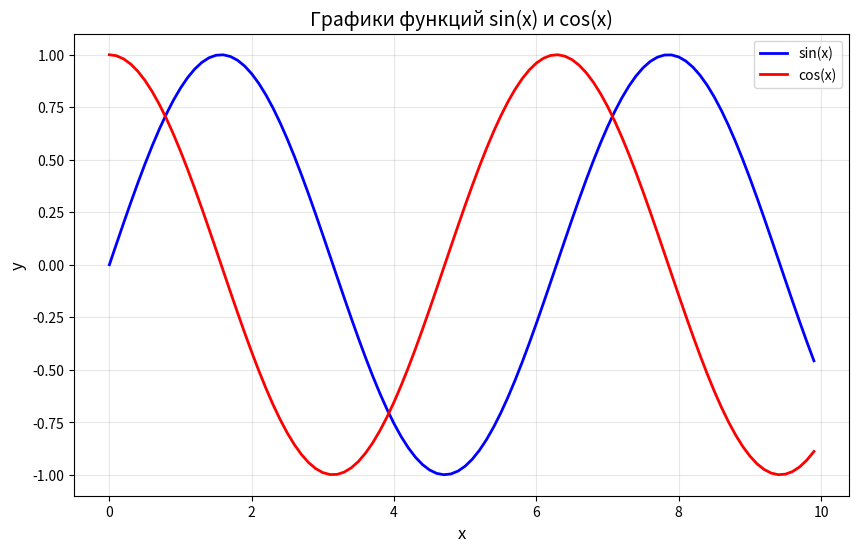

The script that saved this image: (Note: this script raises an exception after producing the figure.)
#!/usr/bin/env python3
# -*- coding: utf-8 -*-

import matplotlib.pyplot as plt
import numpy as np

x = np.arange(0, 10, 0.1)
y_sin = np.sin(x)
y_cos = np.cos(x)

plt.figure(figsize=(10, 6))
plt.plot(x, y_sin, label='sin(x)', color='blue', linewidth=2)
plt.plot(x, y_cos, label='cos(x)', color='red', linewidth=2)

plt.title('Графики функций sin(x) и cos(x)', fontsize=14)
plt.xlabel('x', fontsize=12)
plt.ylabel('y', fontsize=12)
plt.grid(True, alpha=0.3)
plt.legend(loc='upper right', fontsize=10)

plt.savefig('images/task1_plot.png', dpi=150, bbox_inches='tight')
plt.show()
